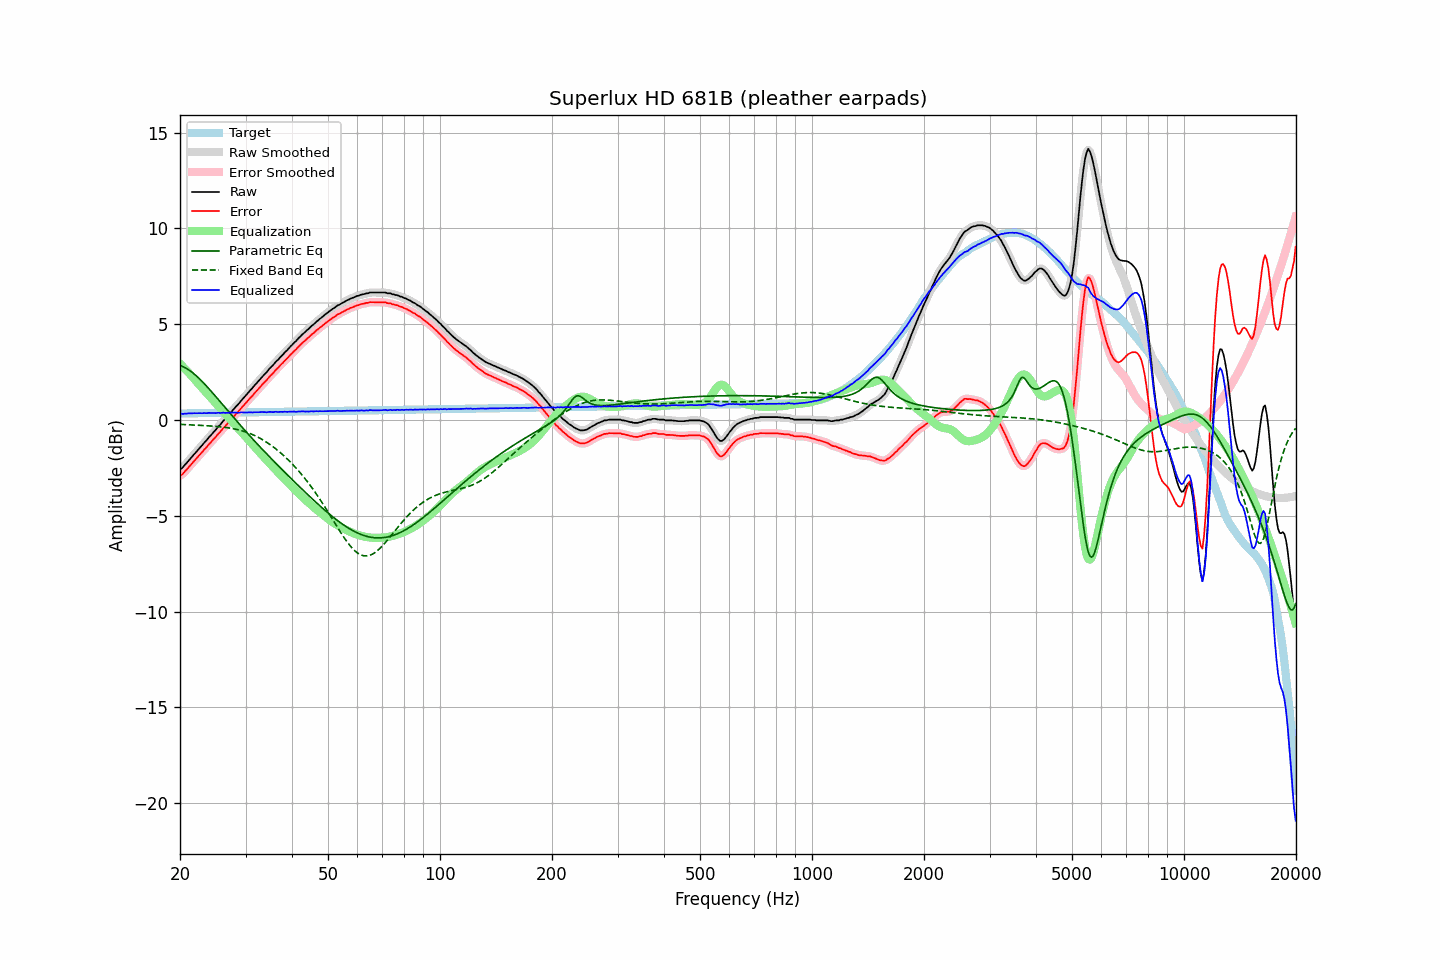

The file beside this chart, header and first rows:
frequency, raw, error, smoothed, error_smoothed, equalization, parametric_eq, fixed_band_eq, equalized_raw, equalized_smoothed, target
20.00, -2.56, -2.90, -2.57, -2.91, 2.94, 2.85, -0.23, 0.38, 0.36, 0.34
20.20, -2.53, -2.87, -2.51, -2.85, 2.85, 2.81, -0.23, 0.32, 0.34, 0.34
20.40, -2.45, -2.79, -2.44, -2.78, 2.77, 2.78, -0.24, 0.32, 0.33, 0.34
20.61, -2.34, -2.68, -2.36, -2.70, 2.68, 2.74, -0.24, 0.34, 0.32, 0.34
20.81, -2.26, -2.60, -2.25, -2.60, 2.59, 2.69, -0.24, 0.33, 0.34, 0.34
21.02, -2.16, -2.51, -2.16, -2.50, 2.50, 2.64, -0.25, 0.34, 0.34, 0.35
21.23, -2.06, -2.41, -2.06, -2.41, 2.41, 2.58, -0.25, 0.35, 0.35, 0.35
21.44, -1.97, -2.32, -1.97, -2.31, 2.32, 2.52, -0.26, 0.35, 0.35, 0.35
21.66, -1.87, -2.22, -1.87, -2.22, 2.22, 2.45, -0.26, 0.35, 0.35, 0.35
21.87, -1.77, -2.12, -1.77, -2.12, 2.12, 2.39, -0.26, 0.36, 0.35, 0.35
22.09, -1.68, -2.03, -1.68, -2.03, 2.03, 2.31, -0.27, 0.35, 0.35, 0.35
22.31, -1.58, -1.93, -1.58, -1.93, 1.93, 2.24, -0.27, 0.36, 0.36, 0.35
22.54, -1.48, -1.84, -1.49, -1.84, 1.84, 2.16, -0.28, 0.36, 0.35, 0.35
22.76, -1.39, -1.75, -1.39, -1.74, 1.75, 2.08, -0.28, 0.36, 0.36, 0.36
22.99, -1.30, -1.66, -1.29, -1.65, 1.65, 1.99, -0.29, 0.35, 0.36, 0.36
23.22, -1.19, -1.55, -1.20, -1.56, 1.56, 1.90, -0.29, 0.37, 0.36, 0.36
23.45, -1.11, -1.47, -1.10, -1.46, 1.46, 1.81, -0.30, 0.35, 0.36, 0.36
23.69, -1.01, -1.37, -1.01, -1.37, 1.37, 1.72, -0.30, 0.36, 0.36, 0.36
23.92, -0.90, -1.26, -0.91, -1.27, 1.27, 1.63, -0.31, 0.38, 0.36, 0.36
24.16, -0.82, -1.18, -0.81, -1.18, 1.18, 1.54, -0.31, 0.36, 0.37, 0.36
24.40, -0.72, -1.08, -0.72, -1.08, 1.09, 1.44, -0.32, 0.37, 0.37, 0.37
24.65, -0.62, -0.99, -0.63, -0.99, 0.99, 1.34, -0.33, 0.37, 0.36, 0.37
24.89, -0.54, -0.91, -0.53, -0.90, 0.90, 1.25, -0.33, 0.36, 0.37, 0.37
25.14, -0.43, -0.80, -0.43, -0.80, 0.80, 1.15, -0.34, 0.37, 0.37, 0.37
25.39, -0.33, -0.70, -0.34, -0.71, 0.71, 1.05, -0.35, 0.38, 0.37, 0.37
25.65, -0.25, -0.62, -0.24, -0.61, 0.61, 0.95, -0.36, 0.36, 0.38, 0.37
25.91, -0.14, -0.52, -0.14, -0.52, 0.52, 0.85, -0.37, 0.38, 0.38, 0.37
26.16, -0.04, -0.41, -0.05, -0.43, 0.43, 0.75, -0.38, 0.39, 0.38, 0.38
26.43, 0.04, -0.34, 0.05, -0.33, 0.33, 0.65, -0.39, 0.37, 0.38, 0.38
26.69, 0.14, -0.24, 0.14, -0.24, 0.24, 0.56, -0.40, 0.38, 0.38, 0.38
26.96, 0.24, -0.14, 0.23, -0.15, 0.14, 0.46, -0.41, 0.38, 0.38, 0.38
27.23, 0.33, -0.05, 0.33, -0.05, 0.05, 0.36, -0.42, 0.38, 0.38, 0.38
27.50, 0.43, 0.05, 0.43, 0.05, -0.05, 0.26, -0.44, 0.38, 0.38, 0.38
27.77, 0.53, 0.15, 0.53, 0.14, -0.14, 0.16, -0.45, 0.39, 0.39, 0.38
28.05, 0.62, 0.24, 0.62, 0.24, -0.23, 0.06, -0.47, 0.39, 0.39, 0.39
28.33, 0.72, 0.33, 0.71, 0.33, -0.33, -0.03, -0.49, 0.39, 0.38, 0.39
28.62, 0.80, 0.41, 0.81, 0.42, -0.42, -0.13, -0.51, 0.38, 0.38, 0.39
28.90, 0.90, 0.51, 0.90, 0.52, -0.52, -0.23, -0.53, 0.38, 0.39, 0.39
29.19, 1.01, 0.62, 1.00, 0.61, -0.61, -0.32, -0.55, 0.40, 0.39, 0.39
29.48, 1.10, 0.71, 1.10, 0.71, -0.70, -0.42, -0.57, 0.40, 0.40, 0.39
29.78, 1.19, 0.80, 1.19, 0.80, -0.80, -0.51, -0.60, 0.39, 0.40, 0.39
30.08, 1.29, 0.89, 1.29, 0.89, -0.89, -0.60, -0.63, 0.40, 0.39, 0.39
30.38, 1.38, 0.98, 1.38, 0.99, -0.99, -0.70, -0.66, 0.39, 0.40, 0.40
30.68, 1.48, 1.08, 1.48, 1.08, -1.08, -0.79, -0.69, 0.40, 0.40, 0.40
30.99, 1.58, 1.18, 1.57, 1.17, -1.17, -0.88, -0.72, 0.40, 0.40, 0.40
31.30, 1.66, 1.26, 1.67, 1.27, -1.27, -0.97, -0.76, 0.39, 0.40, 0.40
31.61, 1.77, 1.37, 1.76, 1.36, -1.36, -1.06, -0.79, 0.41, 0.40, 0.40
31.93, 1.86, 1.46, 1.86, 1.46, -1.46, -1.15, -0.83, 0.40, 0.40, 0.40
32.24, 1.95, 1.55, 1.95, 1.55, -1.55, -1.24, -0.87, 0.40, 0.40, 0.40
32.57, 2.05, 1.64, 2.05, 1.64, -1.64, -1.33, -0.92, 0.41, 0.41, 0.41
32.89, 2.14, 1.73, 2.14, 1.74, -1.73, -1.42, -0.96, 0.41, 0.41, 0.41
33.22, 2.24, 1.83, 2.24, 1.83, -1.83, -1.51, -1.01, 0.41, 0.41, 0.41
33.55, 2.33, 1.92, 2.33, 1.92, -1.92, -1.60, -1.06, 0.41, 0.41, 0.41
33.89, 2.42, 2.01, 2.42, 2.01, -2.01, -1.69, -1.11, 0.41, 0.41, 0.41
34.23, 2.50, 2.09, 2.51, 2.10, -2.10, -1.77, -1.17, 0.40, 0.41, 0.41
34.57, 2.61, 2.20, 2.61, 2.19, -2.19, -1.86, -1.22, 0.42, 0.41, 0.41
34.92, 2.71, 2.29, 2.70, 2.28, -2.28, -1.95, -1.28, 0.43, 0.42, 0.42
35.27, 2.79, 2.37, 2.79, 2.37, -2.37, -2.03, -1.34, 0.42, 0.42, 0.42
35.62, 2.87, 2.45, 2.88, 2.46, -2.46, -2.12, -1.40, 0.41, 0.42, 0.42
35.97, 2.98, 2.56, 2.97, 2.55, -2.55, -2.21, -1.47, 0.43, 0.42, 0.42
... 635 more rows
